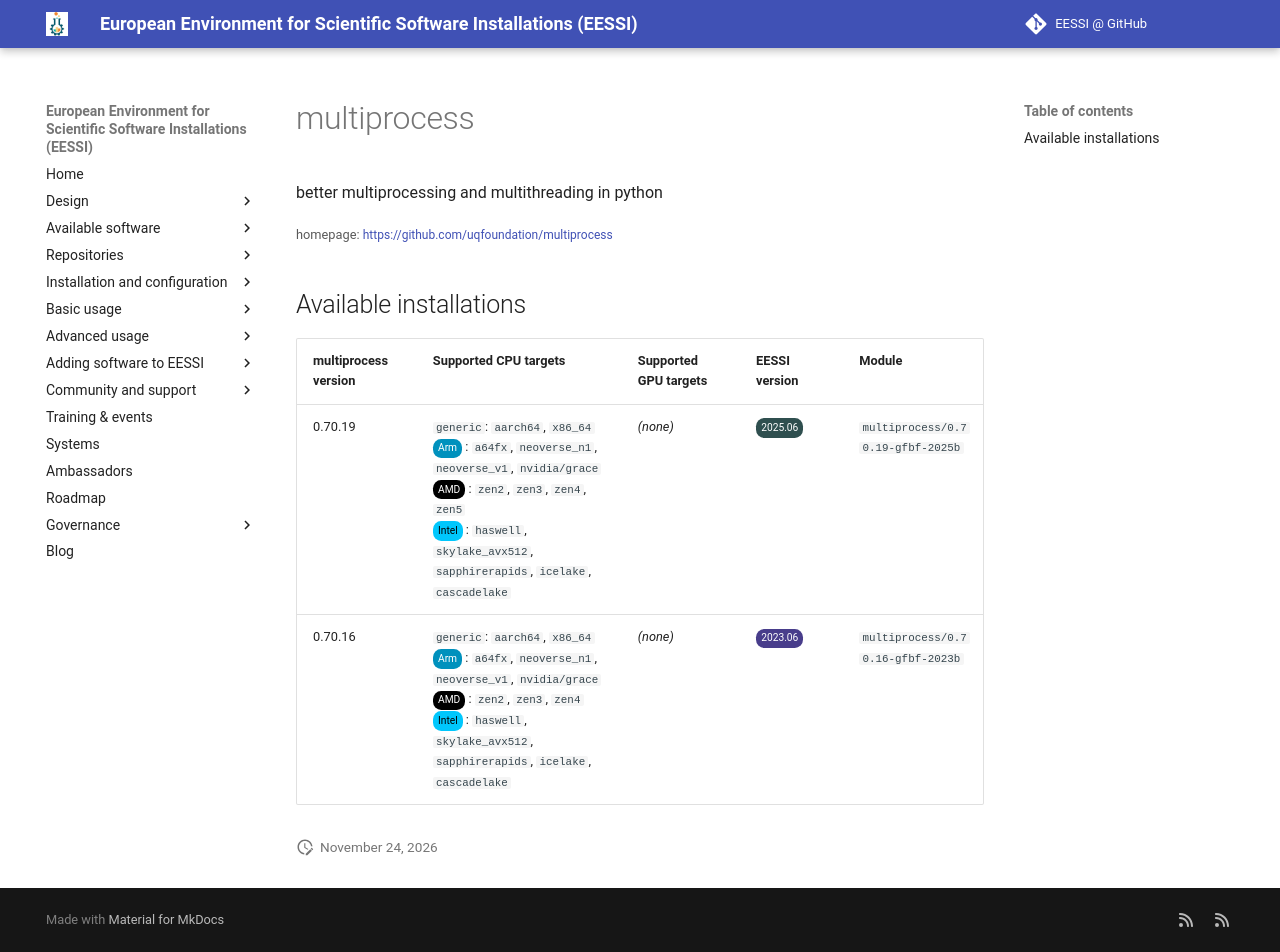

repository: EESSI/docs · page: available_software/detail/multiprocess/index.html · generator: mkdocs

---
json_ld:
  '@context': https://schema.org
  '@type': SoftwareApplication
  applicationCategory: DeveloperApplication
  description: better multiprocessing and multithreading in python
  license: Not confirmed
  name: multiprocess
  offers:
    '@type': Offer
    price: 0
  operatingSystem: LINUX
  review:
    '@type': Review
    author:
      '@type': Organization
      name: EESSI
    reviewBody: Application has been successfully made available on all architectures
      supported by EESSI
    reviewRating:
      '@type': Rating
      ratingValue: 5
  softwareRequirements: See https://www.eessi.io/docs/ for how to make EESSI available
    on your system
  softwareVersion: '[''0.70.19'', ''0.70.16'']'
  url: https://github.com/uqfoundation/multiprocess
---
# multiprocess


better multiprocessing and multithreading in python

<small>homepage: </small><span class="software-link">[https://github.com/uqfoundation/multiprocess](https://github.com/uqfoundation/multiprocess)</span>

## Available installations


|multiprocess version|Supported CPU targets|Supported GPU targets|EESSI version|Module|
| --- | --- | --- | --- | --- |
|0.70.19|`generic`: `aarch64`, `x86_64`<br/><span class="software-cpu-arm">Arm</span>: `a64fx`, `neoverse_n1`, `neoverse_v1`, `nvidia/grace`<br/><span class="software-cpu-amd">AMD</span>: `zen2`, `zen3`, `zen4`, `zen5`<br/><span class="software-cpu-intel">Intel</span>: `haswell`, `skylake_avx512`, `sapphirerapids`, `icelake`, `cascadelake`<br/>|*(none)*|<span class="software-eessi-version-202506">2025.06</span>|`multiprocess/0.70.19-gfbf-2025b`|
|0.70.16|`generic`: `aarch64`, `x86_64`<br/><span class="software-cpu-arm">Arm</span>: `a64fx`, `neoverse_n1`, `neoverse_v1`, `nvidia/grace`<br/><span class="software-cpu-amd">AMD</span>: `zen2`, `zen3`, `zen4`<br/><span class="software-cpu-intel">Intel</span>: `haswell`, `skylake_avx512`, `sapphirerapids`, `icelake`, `cascadelake`<br/>|*(none)*|<span class="software-eessi-version-202306">2023.06</span>|`multiprocess/0.70.16-gfbf-2023b`|
